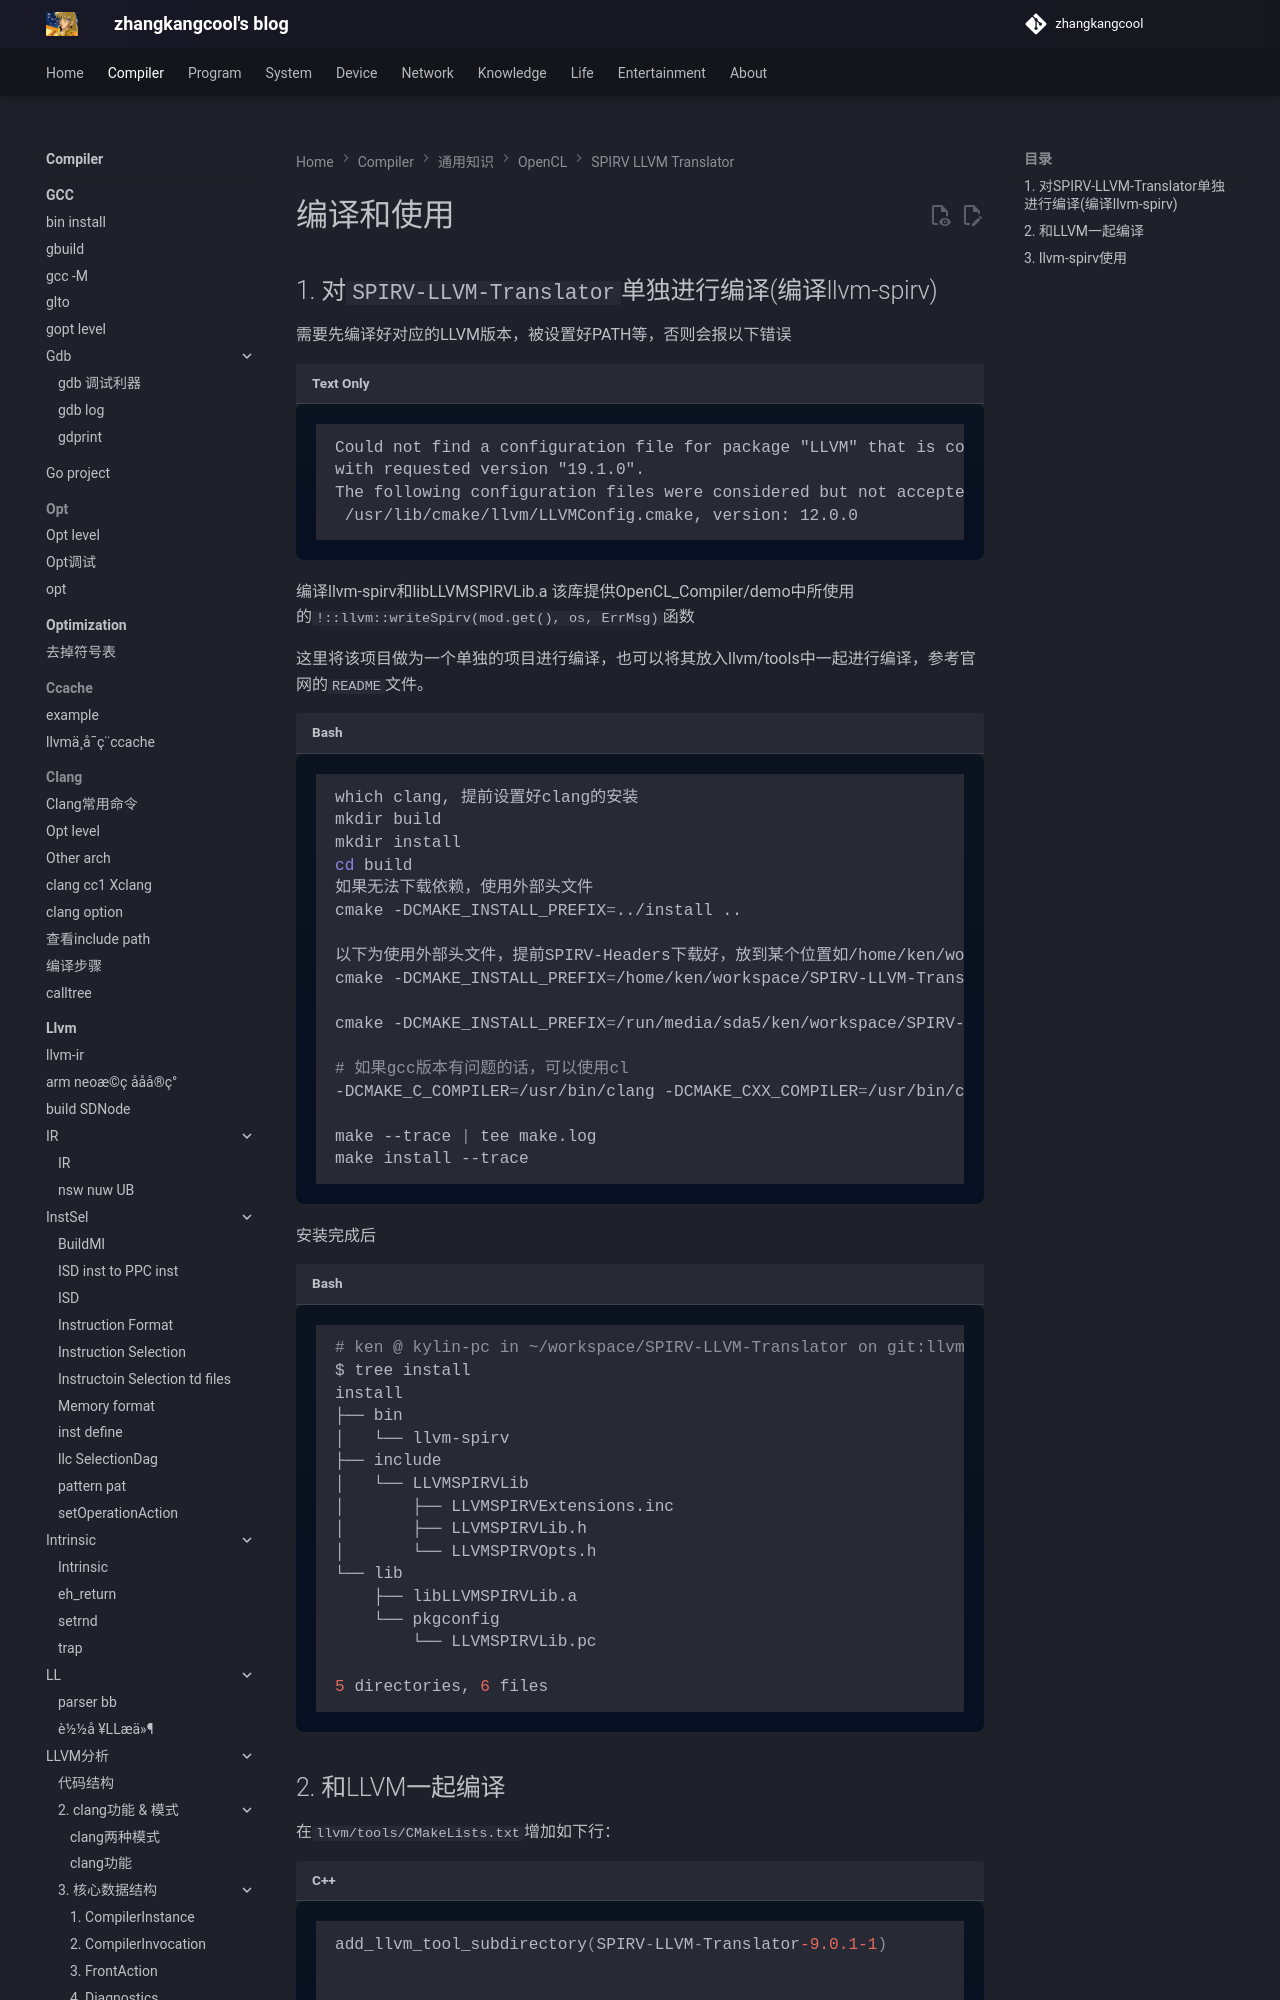

repository: zhangkangcool/zhangkangcool.github.io · page: Compiler/通用知识/OpenCL/SPIRV-LLVM-Translator/编译和使用/index.html · generator: mkdocs

# 编译和使用

## 1. 对`SPIRV-LLVM-Translator`单独进行编译(编译llvm-spirv)

需要先编译好对应的LLVM版本，被设置好PATH等，否则会报以下错误

```
Could not find a configuration file for package "LLVM" that is compatible
with requested version "19.1.0".
The following configuration files were considered but not accepted:
 /usr/lib/cmake/llvm/LLVMConfig.cmake, version: 12.0.0
```





编译llvm-spirv和libLLVMSPIRVLib.a 该库提供OpenCL_Compiler/demo中所使用的`!::llvm::writeSpirv(mod.get(), os, ErrMsg)`函数
